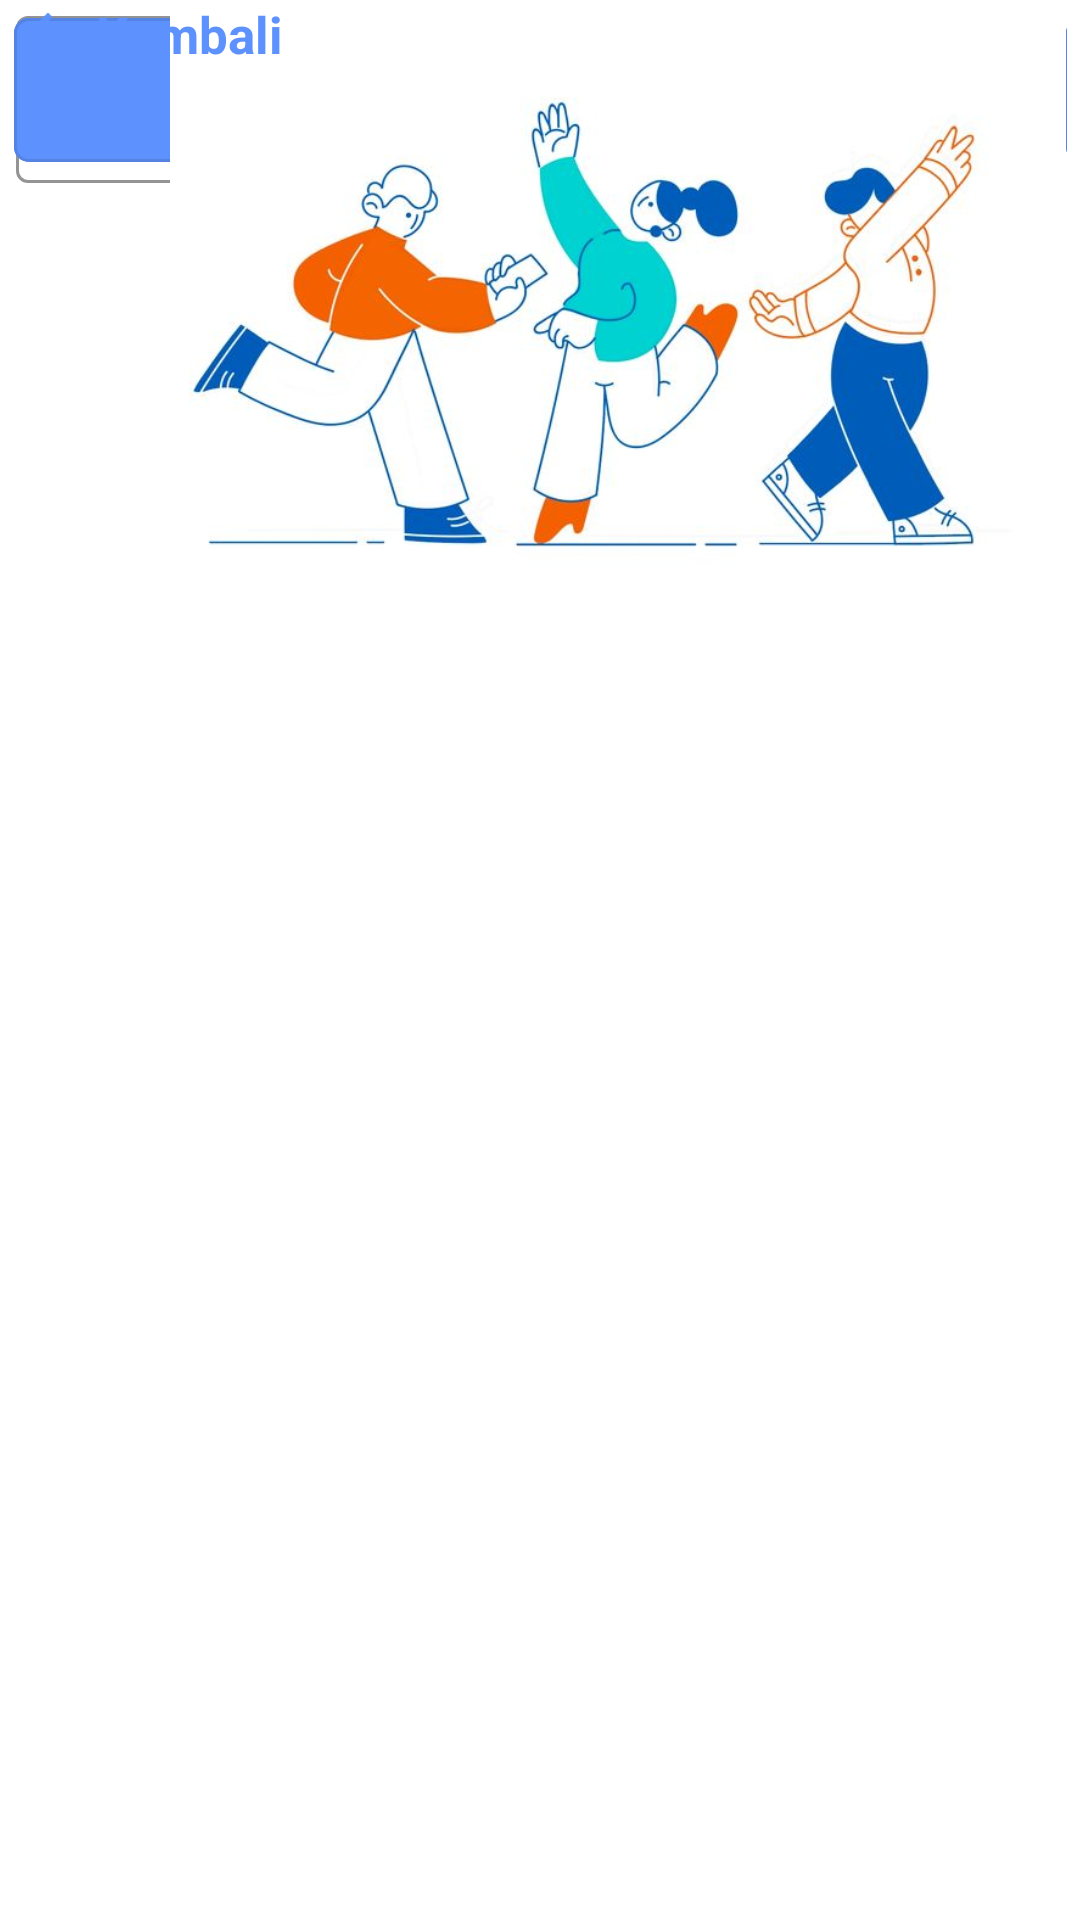

Layout XML and referenced resources for this Android screen:
<!-- AndroidManifest.xml: application theme Theme.AIcademyCapstone -->
<!-- res/layout/lupakatasandi_main.xml -->
<?xml version="1.0" encoding="utf-8"?>
<androidx.constraintlayout.widget.ConstraintLayout xmlns:android="http://schemas.android.com/apk/res/android"
    xmlns:app="http://schemas.android.com/apk/res-auto"
    xmlns:tools="http://schemas.android.com/tools"
    android:layout_width="match_parent"
    android:layout_height="match_parent"
    android:background="#FFFFFF">

    <TextView
        android:id="@+id/SelamatDatang"
        android:layout_width="wrap_content"
        android:layout_height="wrap_content"
        android:text="Lupa Password"
        android:textSize="17dp"
        android:textStyle="bold"
        app:layout_constraintEnd_toEndOf="parent"
        app:layout_constraintStart_toStartOf="parent"
        tools:ignore="MissingConstraints"
        tools:layout_editor_absoluteY="117dp" />

    <TextView
        android:id="@+id/textmasuk"
        android:layout_width="wrap_content"
        android:layout_height="wrap_content"
        android:text="Silahkan Masukan Email Yang Terdaftar"
        app:layout_constraintEnd_toEndOf="parent"
        app:layout_constraintHorizontal_bias="0.496"
        app:layout_constraintStart_toStartOf="parent"
        tools:ignore="MissingConstraints"
        tools:layout_editor_absoluteY="169dp" />

    <com.google.android.material.textfield.TextInputLayout
        android:id="@+id/EmailLupa"
        android:layout_width="350dp"
        android:layout_height="wrap_content"
        android:hint="Email"
        app:boxStrokeColor="@color/toolbar_color_3"
        app:hintTextColor="@color/toolbar_color_3"
        app:layout_constraintEnd_toEndOf="parent"
        app:layout_constraintHorizontal_bias="0.524"
        app:layout_constraintStart_toStartOf="parent"
        tools:ignore="MissingConstraints"
        tools:layout_editor_absoluteY="218dp">

        <com.google.android.material.textfield.TextInputEditText
            android:id="@+id/emailLupa"
            android:layout_width="350dp"
            android:layout_height="wrap_content"
            android:inputType="textEmailAddress" />

    </com.google.android.material.textfield.TextInputLayout>

    <com.google.android.material.button.MaterialButton
        android:id="@+id/btnkirim"
        style="@style/Widget.MaterialComponents.Button.OutlinedButton"
        android:layout_width="351dp"
        android:layout_height="60dp"
        android:backgroundTint="@color/toolbar_color_3"
        android:text="Kirim"
        android:textColor="#FFFFFF"
        app:cornerRadius="5dp"
        app:layout_constraintEnd_toEndOf="parent"
        app:layout_constraintHorizontal_bias="0.516"
        app:layout_constraintStart_toStartOf="parent"
        app:layout_constraintTop_margin="16dp"
        tools:layout_editor_absoluteY="295dp"
        tools:ignore="MissingConstraints" />

    <ImageView
        android:id="@+id/imageView3"
        android:layout_width="412dp"
        android:layout_height="224dp"
        app:srcCompat="@drawable/baground"
        tools:layout_editor_absoluteX="-1dp"
        tools:layout_editor_absoluteY="506dp"
        tools:ignore="MissingConstraints" />

    <ImageView
        android:id="@+id/back"
        android:layout_width="32dp"
        android:layout_height="25dp"
        app:srcCompat="@drawable/baseline_arrow_back_24"
        tools:layout_editor_absoluteX="31dp"
        tools:layout_editor_absoluteY="29dp"
        tools:ignore="MissingConstraints" />

    <TextView
        android:id="@+id/Kembali"
        android:layout_width="68dp"
        android:layout_height="25dp"
        android:text="Kembali"
        android:textColor="@color/toolbar_color_3"
        android:textSize="17dp"
        android:textStyle="bold"
        app:layout_constraintEnd_toEndOf="parent"
        app:layout_constraintHorizontal_bias="0.0"
        app:layout_constraintStart_toEndOf="@+id/back"
        tools:ignore="MissingConstraints"
        tools:layout_editor_absoluteY="29dp" />

</androidx.constraintlayout.widget.ConstraintLayout>
<!-- resources referenced by this layout -->
<resources>
  <color name="toolbar_color_3">#5d92fe</color>
  <!-- drawable baground: jpg bitmap (drawable, 33839 bytes) -->
  <!-- drawable baseline_arrow_back_24 (drawable) -->
  <vector xmlns:android="http://schemas.android.com/apk/res/android" android:autoMirrored="true" android:height="24dp" android:tint="#5D92FE" android:viewportHeight="24" android:viewportWidth="24" android:width="24dp">
        
      <path android:fillColor="@android:color/white" android:pathData="M20,11H7.83l5.59,-5.59L12,4l-8,8 8,8 1.41,-1.41L7.83,13H20v-2z"/>
      
  </vector>
  <style name="Theme.AIcademyCapstone" parent="Base.Theme.AIcademyCapstone" />
  <style name="Base.Theme.AIcademyCapstone" parent="Theme.Material3.DayNight.NoActionBar">
          
          
      </style>
</resources>
